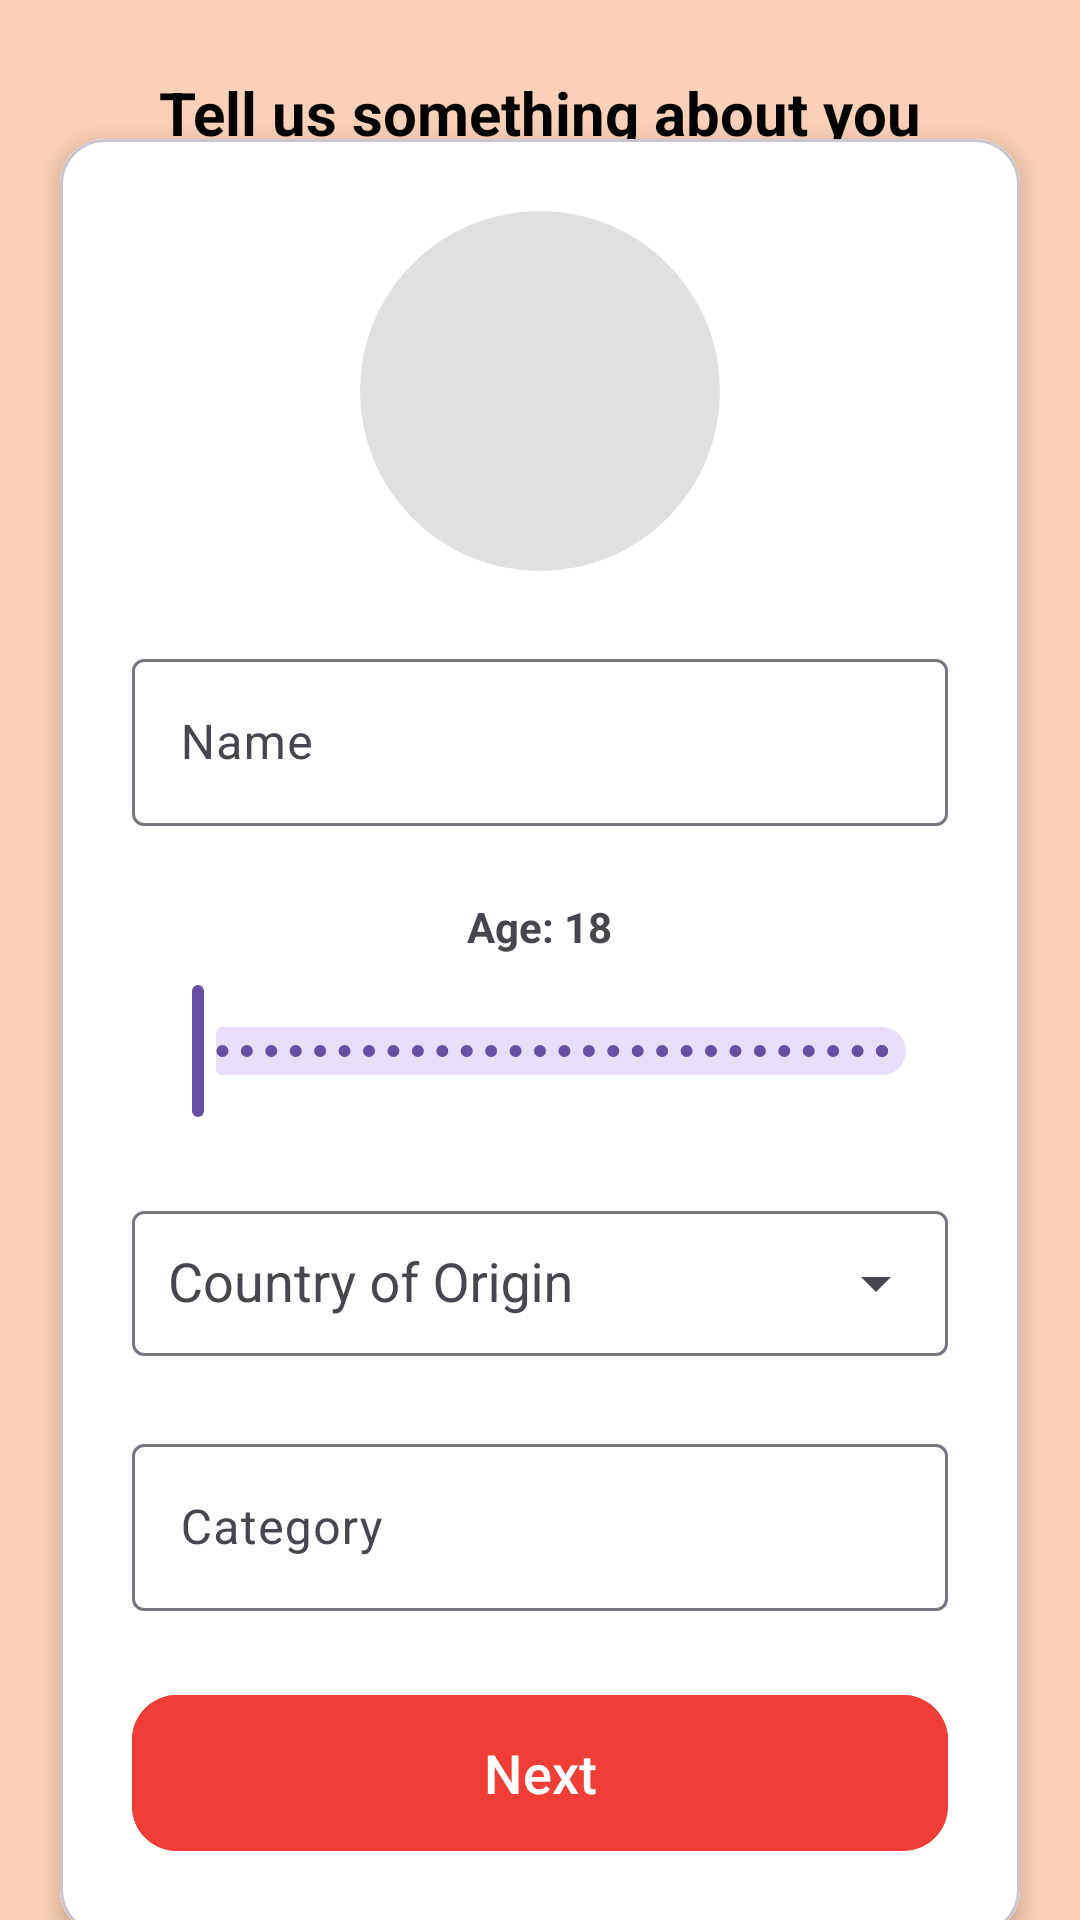

Produce the Android XML layout that renders to this screen, including the resource entries it uses.
<!-- AndroidManifest.xml: application theme Theme.Roamly -->
<!-- res/layout/activity_make_profile1.xml -->
<?xml version="1.0" encoding="utf-8"?>
<androidx.constraintlayout.widget.ConstraintLayout
    xmlns:android="http://schemas.android.com/apk/res/android"
    xmlns:app="http://schemas.android.com/apk/res-auto"
    android:id="@+id/main"
    android:layout_width="match_parent"
    android:layout_height="match_parent"
    android:background="@color/app_background">

    
    <TextView
        android:id="@+id/titleText"
        android:layout_width="wrap_content"
        android:layout_height="wrap_content"
        android:text="Tell us something about you"
        android:textSize="20sp"
        android:textStyle="bold"
        android:textColor="@android:color/black"
        android:layout_marginTop="24dp"
        app:layout_constraintTop_toTopOf="parent"
        app:layout_constraintStart_toStartOf="parent"
        app:layout_constraintEnd_toEndOf="parent" />

    
    <com.google.android.material.card.MaterialCardView
        android:id="@+id/profileCard"
        android:layout_width="0dp"
        android:layout_height="wrap_content"
        android:layout_margin="20dp"
        android:backgroundTint="@color/white"
        app:cardCornerRadius="15dp"
        app:cardElevation="4dp"
        app:layout_constraintTop_toBottomOf="@id/titleText"
        app:layout_constraintBottom_toBottomOf="parent"
        app:layout_constraintStart_toStartOf="parent"
        app:layout_constraintEnd_toEndOf="parent">

        <ScrollView
            android:layout_width="match_parent"
            android:layout_height="wrap_content">

            <LinearLayout
                android:layout_width="match_parent"
                android:layout_height="wrap_content"
                android:orientation="vertical"
                android:padding="24dp"
                android:gravity="center_horizontal"
                android:background="@android:color/white"
                android:fontFamily="@font/roboto_variablefont">

                
                <ImageView
                    android:id="@+id/profileImageView"
                    android:layout_width="120dp"
                    android:layout_height="120dp"
                    android:layout_marginBottom="24dp"
                    android:src="@drawable/ic_person_placeholder"
                    android:scaleType="centerCrop"
                    android:contentDescription="Profile Image"
                    android:background="@drawable/circle_background"
                    android:clickable="true"
                    android:focusable="true"
                    android:onClick="selectProfileImage" />

                
                <com.google.android.material.textfield.TextInputLayout
                    android:layout_width="match_parent"
                    android:layout_height="wrap_content"
                    android:layout_marginBottom="16dp"
                    android:hint="Name">

                    <com.google.android.material.textfield.TextInputEditText
                        android:id="@+id/nameField"
                        android:layout_width="match_parent"
                        android:layout_height="wrap_content"
                        android:inputType="textPersonName" />
                </com.google.android.material.textfield.TextInputLayout>

                
                <TextView
                    android:id="@+id/ageValueText"
                    android:layout_width="wrap_content"
                    android:layout_height="wrap_content"
                    android:text="Age: 18"
                    android:textStyle="bold"
                    android:layout_marginTop="8dp"
                    android:layout_marginBottom="8dp" />

                
                <com.google.android.material.slider.Slider
                    android:id="@+id/ageSlider"
                    android:layout_width="match_parent"
                    android:layout_height="wrap_content"
                    android:valueFrom="18"
                    android:valueTo="99"
                    android:stepSize="1"
                    android:value="18"
                    android:layout_marginBottom="24dp" />

                
                <com.google.android.material.textfield.TextInputLayout
                    android:id="@+id/countryDropdownLayout"
                    android:layout_width="match_parent"
                    android:layout_height="wrap_content"
                    android:layout_marginBottom="24dp"
                    android:hint="Country of Origin"
                    app:endIconMode="dropdown_menu">

                    <com.google.android.material.textfield.MaterialAutoCompleteTextView
                        android:id="@+id/countryDropdown"
                        android:layout_width="match_parent"
                        android:layout_height="wrap_content"
                        android:inputType="none"
                        android:focusable="false"
                        android:padding="12dp" />
                </com.google.android.material.textfield.TextInputLayout>

                
                <com.google.android.material.textfield.TextInputLayout
                    android:layout_width="match_parent"
                    android:layout_height="wrap_content"
                    android:layout_marginBottom="24dp"
                    android:hint="Category">

                    <com.google.android.material.textfield.TextInputEditText
                        android:id="@+id/categoryField"
                        android:layout_width="match_parent"
                        android:layout_height="wrap_content"
                        android:inputType="text" />
                </com.google.android.material.textfield.TextInputLayout>

                
                <com.google.android.material.button.MaterialButton
                    android:id="@+id/nextButton"
                    android:layout_width="match_parent"
                    android:layout_height="60dp"
                    android:text="Next"
                    android:textSize="18sp"
                    android:textColor="@android:color/white"
                    android:backgroundTint="@color/roamly_red"
                    app:cornerRadius="15dp" />
            </LinearLayout>
        </ScrollView>
    </com.google.android.material.card.MaterialCardView>

</androidx.constraintlayout.widget.ConstraintLayout>
<!-- resources referenced by this layout -->
<resources>
  <color name="app_background">#FAD0B6</color>
  <color name="roamly_red">#EF3E36</color>
  <color name="white">#FFFFFFFF</color>
  <!-- drawable circle_background (drawable) -->
  <shape xmlns:android="http://schemas.android.com/apk/res/android"
      android:shape="oval">
      <solid android:color="#E0E0E0" />
  </shape>
  <style name="Theme.Roamly" parent="Base.Theme.Roamly" />
  <style name="Base.Theme.Roamly" parent="Theme.Material3.DayNight.NoActionBar">
          
          
      </style>
</resources>
